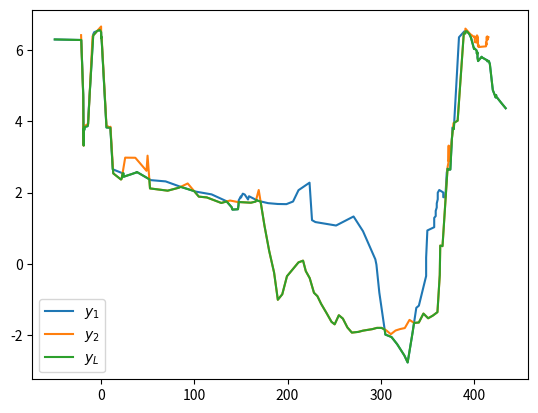

This chart was generated by the following Python code:

import matplotlib.pyplot as plt

class Section:

    def __init__(self, xys):
        self.n = len(xys)
        self.xs = [xy[0] for xy in xys]
        self.ys = [xy[1] for xy in xys]
        self.xmin = self.xs[ 0]
        self.xmax = self.xs[-1]
        self.i0 = 0

    def x2y(self, xx):
        if not (self.xmin <= xx and xx <= self.xmax):
            return 9999 # never select at min()
        x0 = self.xs[self.i0]
        for i in range(self.i0 + 1, self.n):
            x1 = self.xs[i]
            if x0 <= xx and xx <= x1:
                self.i0 = i - 1
                y0, y1 = self.ys[self.i0], self.ys[i]
                # not thinking about 0 divide
                return y0 + (xx - x0) * (y1 - y0) / (x1 - x0)
            x0 = x1

def cross_at(x0, x1, f0, f1, g0, g1):
    dx, df, dg = x1 - x0, f1 - f0, g1 - g0
    xc = x0 - (f0 - g0) * dx / (df - dg)
    return xc, f0 + df * (xc - x0) / dx

def pic_lower(xys_1, xys_2):
    sec_1, sec_2 = Section(xys_1), Section(xys_2)
    xset = sorted(set(sec_1.xs + sec_2.xs))

    x0 = xset[0]
    f0, g0 = sec_1.x2y(x0), sec_2.x2y(x0)
    d0 = f0 - g0
    xs, ys = [x0], [min([f0, g0])]
    for x1 in xset[1:]:
        f1, g1 = sec_1.x2y(x1), sec_2.x2y(x1)
        d1 = f1 - g1
        has_cross = (d0 >= 0 and d1 < 0) or (d0 <= 0 and d1 > 0)
        if has_cross:
            xc, yc = cross_at(x0, x1, f0, f1, g0, g1)
            xs, ys = xs + [xc], ys + [yc]
        xs, ys = xs + [x1], ys + [min([f1, g1])]
        x0, f0, g0, d0 = x1, f1, g1, d1

    plt.plot(sec_1.xs, sec_1.ys, label="$y_1$")
    plt.plot(sec_2.xs, sec_2.ys, label="$y_2$")
    plt.plot(   xs,       ys   , label="$y_L$")
    plt.legend()
    plt.show()

def read_file():
    sec1 = (
        (-49.73480359,6.303159753),
        (-21.27769236,6.287524206),
        (-19.03850758,4.665987476),
        (-18.80908201,3.832615221),
        (-18.65913688,3.758330455),
        (-18.3597274,3.835227569),
        (-18.20812473,3.752880828),
        (-17.49335054,3.846510652),
        (-14.52694877,3.867262542),
        (-14.18,3.903001532),
        (-14.17920138,3.934927692),
        (-14.07132261,3.98079629),
        (-8.459937767,6.448164443),
        (-7.381256975,6.50673196),
        (-1.462003138,6.571321462),
        (0.002913536,6.513506116),
        (0.715182214,6.232311915),
        (5.726577026,3.831320441),
        (8.737078308,3.824468434),
        (9.932541504,3.823866578),
        (12.50818477,2.656683865),
        (23.83029693,2.535928331),
        (23.98,2.543152036),
        (23.98055169,2.455626658),
        (24.24335281,2.447356959),
        (30.25486117,2.502600409),
        (30.76393702,2.504230928),
        (38.15006026,2.570688192),
        (38.29557036,2.581590323),
        (53.39396065,2.351901554),
        (69.21538914,2.316578719),
        (85.41775316,2.163349002),
        (101.6235874,2.02925643),
        (118.5366591,1.951935916),
        (134.3915757,1.761878088),
        (140.2809131,1.584492213),
        (140.4530555,1.546969227),
        (140.9894611,1.52422704),
        (146.8451232,1.534527231),
        (147.4233549,1.651180115),
        (147.5884422,1.781750229),
        (149.9706511,1.896304477),
        (150.0909704,1.861783292),
        (152.0181819,1.972018049),
        (154.093165,1.947321847),
        (157.641301,1.808600053),
        (158.6406243,1.899705036),
        (168.4903095,1.769948665),
        (179.1688193,1.705728255),
        (189.5972907,1.682086543),
        (198.8000195,1.677782219),
        (205.9427168,1.75144713),
        (211.8227677,2.070270283),
        (223.6374728,2.280706208),
        (226.2989052,1.228597121),
        (229.932248,1.1744723),
        (252.1175207,1.077550711),
        (270.8791307,1.331121728),
        (281.0044425,0.918184336),
        (294.2566708,0.127425935),
        (295.4188155,-0.022048075),
        (298.5229757,-0.807255863),
        (305.0272423,-1.985378072),
        (311.6141837,-2.054791094),
        (317.6132733,-2.253263959),
        (325.4012241,-2.572540804),
        (328.9197382,-2.768926166),
        (334.2155039,-1.927505808),
        (338.2038805,-1.234225653),
        (340.9590469,-1.173263034),
        (348.751,-0.340939136),
        (348.7564362,0.177085422),
        (350.0651337,0.938462003),
        (357.411,1.030504168),
        (357.4176668,1.292356764),
        (359.021,1.34252879),
        (359.0279978,1.489113302),
        (360.141,1.583420194),
        (360.1504996,1.698566272),
        (361.211,1.815651832),
        (361.2201655,1.998377677),
        (362.8258314,2.075010754),
        (367.131,2.005206357),
        (367.1318433,1.873988284),
        (369.3524756,1.869266844),
        (370.9057561,2.568623457),
        (371.7228144,2.67392686),
        (373.0440471,2.649019214),
        (374.701601,2.648604793),
        (377.0479018,3.83467456),
        (378.4686986,3.784810581),
        (383.9961132,6.364286994),
        (389.7545445,6.530062821),
        (392.4486551,6.533856572),
        (395.205817,6.451161419),
        (396.9151986,6.351142425),
        (400.1347629,6.036702995),
        (400.5333247,6.052073352),
        (402.8724059,5.994869359),
        (403.021,5.954470377),
        (403.0270675,5.915300224),
        (403.6810508,5.905462764),
        (403.881,5.937952102),
        (403.8851372,5.788177067),
        (404.5084336,5.695842212),
        (408.2915816,5.816374668),
        (408.475458,5.802661513),
        (413.7422616,5.723680705),
        (414.541,5.710202826),
        (414.5429484,5.686957385),
        (414.7941038,5.703578303),
        (416.0718592,5.695176038),
        (416.1746303,5.687264954),
        (417.1403142,5.611284302),
        (420.285866,4.882560336),
        (423.3956762,4.672212145),
        (423.8810048,4.742225908),
        (423.8937653,4.703196065),
        (429.2801096,4.524774083),
        (434.1039632,4.370968421)
    )

    sec2 = (
        (-21.5046699,6.423692902),
        (-19.24801544,4.757458195),
        (-19.05,3.880898752),
        (-19.04773554,3.37189498),
        (-18.75,3.320134248),
        (-18.71394879,3.857680316),
        (-13.920475,3.929485301),
        (-9.171367673,6.394243222),
        (0,6.667385987),
        (0.002241986,6.337232402),
        (0.253862149,6.388171561),
        (0.727812987,6.295438864),
        (5.74798674,3.887347715),
        (9.06198024,3.829733303),
        (10.04783993,3.851851275),
        (13.01720648,2.541862116),
        (21.3161738,2.369552904),
        (22.0219591,2.38994855),
        (25.82659105,2.983745699),
        (36.70252455,2.980343877),
        (48.72188358,2.613348062),
        (49.83649296,3.03930571),
        (52.44623022,2.1191227),
        (60.36924465,2.093352107),
        (71.40203006,2.056007571),
        (83.38766502,2.138797225),
        (92.90371481,2.258763462),
        (104.8216504,1.888706745),
        (113.4124815,1.866267858),
        (128.9355221,1.711022235),
        (138.335693,1.779556709),
        (146.1966372,1.739072627),
        (160.7290506,1.718099712),
        (165.8313836,1.750046477),
        (169.1176713,2.075136776),
        (175.3256656,1.066900011),
        (180.3259435,0.365732039),
        (185.6062263,-0.245200376),
        (189.6133921,-1.007581656),
        (194.389956,-0.853225774),
        (199.4145643,-0.346844458),
        (205.1173288,-0.167229631),
        (211.5951849,0.040190654),
        (216.6906032,0.090883665),
        (219.6133302,-0.202601149),
        (223.8176117,-0.399539747),
        (228.3825324,-0.810577955),
        (232.0953,-0.90675686),
        (236.1084029,-1.124018207),
        (242.0963392,-1.390408841),
        (247.2017669,-1.627352726),
        (250.6172656,-1.697909732),
        (255.0883125,-1.441823866),
        (259.4108207,-1.536502552),
        (264.2869519,-1.785999778),
        (269.0802893,-1.9299081),
        (275.9177661,-1.910241619),
        (280.8888207,-1.875510261),
        (285.9063154,-1.853273918),
        (290.9123274,-1.833133724),
        (295.8989902,-1.797624371),
        (300.8732219,-1.797534311),
        (305.9895326,-1.86684386),
        (310.881101,-1.974829395),
        (315.9119295,-1.871547517),
        (320.9138323,-1.829681327),
        (325.8743624,-1.802125644),
        (330.8821197,-1.572709683),
        (335.9137612,-1.658746966),
        (340.8957026,-1.647691483),
        (345.8746475,-1.39600449),
        (350.9152572,-1.527334907),
        (355.9190297,-1.45280515),
        (360.8933169,-1.355467094),
        (363.3729096,-0.311669598),
        (363.8907542,0.514178314),
        (366.3237035,0.497536495),
        (371.8237124,2.725100141),
        (372.72,2.848517652),
        (372.7214405,2.862977237),
        (372.94,3.322072844),
        (372.9536026,2.881555486),
        (374.7275866,3.085656527),
        (378.1197851,3.953021941),
        (382.5738038,4.021708264),
        (389.1567443,6.476949276),
        (390.84,6.470216998),
        (390.8912239,6.607910827),
        (396.0661241,6.453772999),
        (400.8706657,6.35908575),
        (400.97,6.387761439),
        (400.9744681,6.230081639),
        (403.34,6.214312459),
        (403.3412344,6.418373004),
        (404.34,6.36242992),
        (404.3426797,6.112689628),
        (405.04,6.149326192),
        (405.0716395,6.090178901),
        (412.99,6.109744693),
        (412.99543,6.217916462),
        (413.56,6.151326443),
        (413.5669607,6.371457499),
        (414.44,6.389489868),
        (414.4517172,6.286244337),
        (415.5950029,6.364078846)
    )
    return sec1, sec2

if __name__ == "__main__":

    xys_1, xys_2 = read_file() # instead of actual file reading
    pic_lower(xys_1, xys_2)